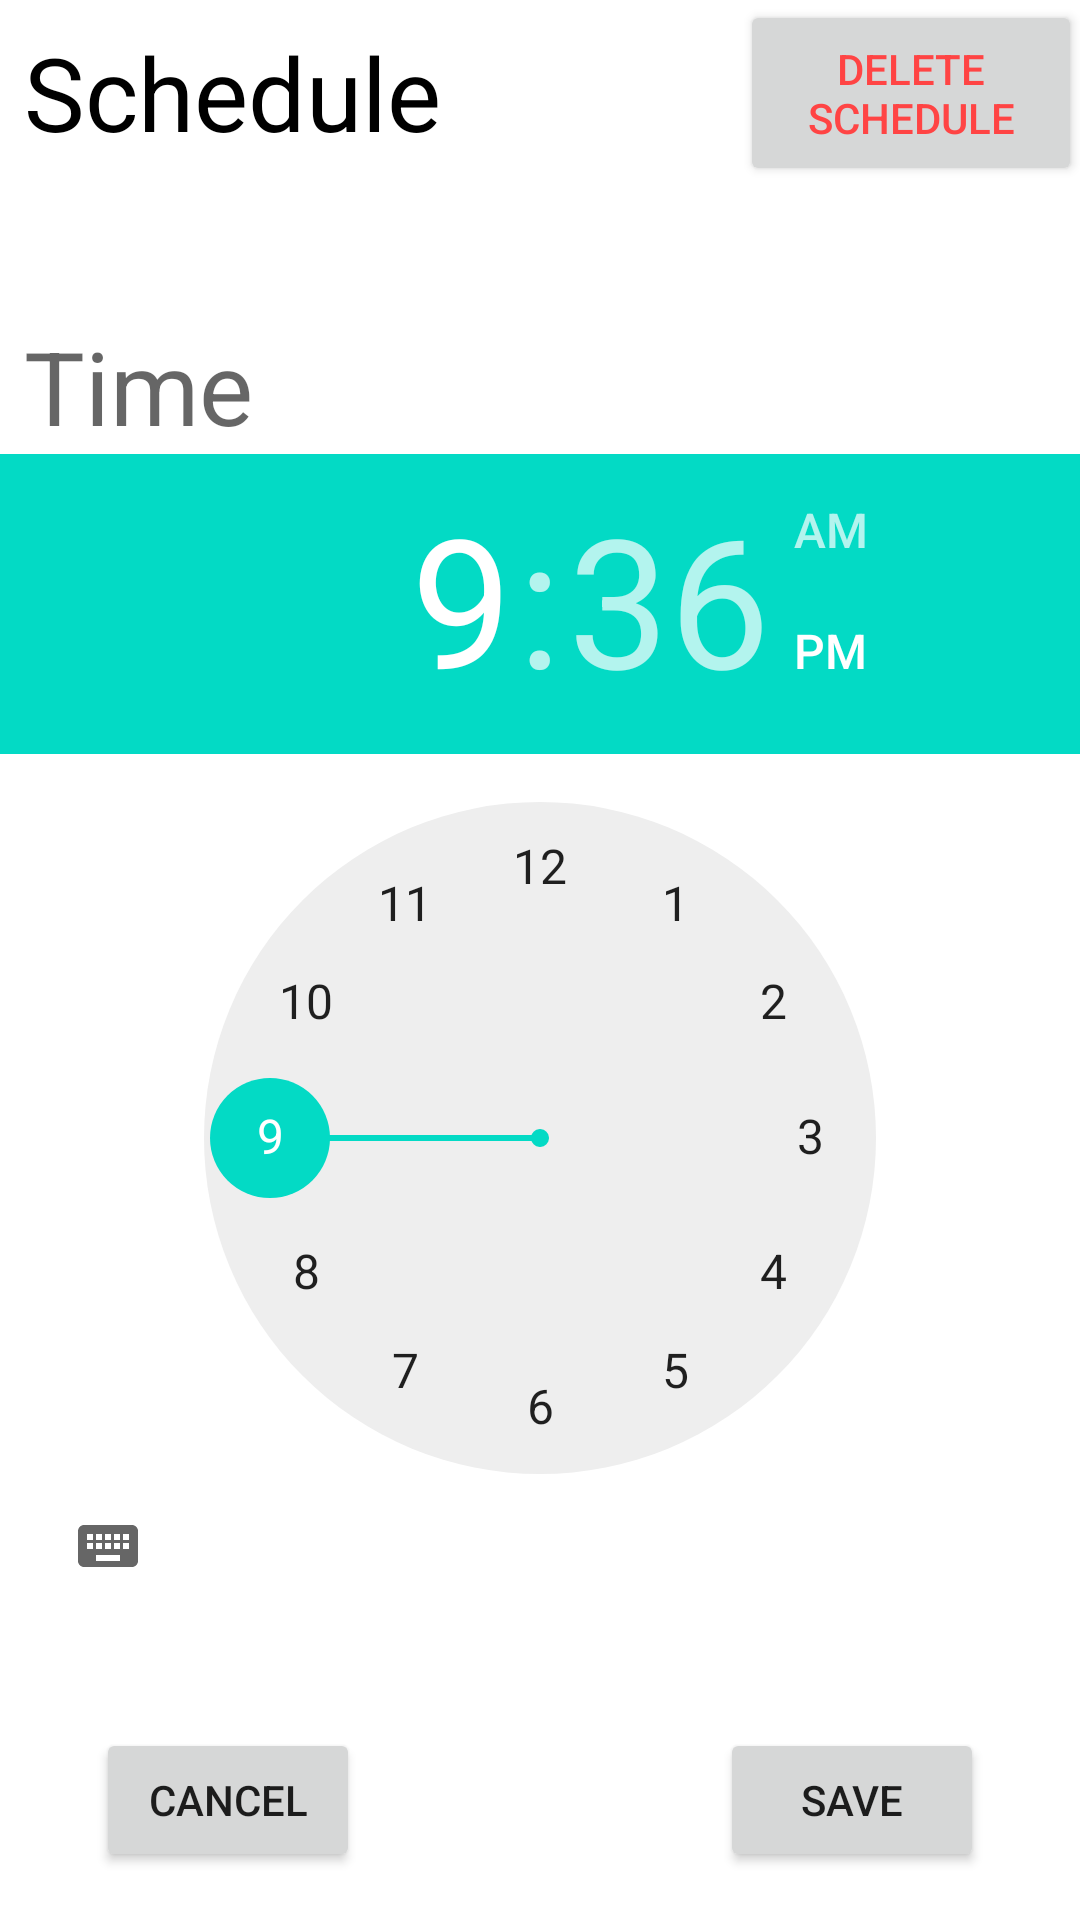

This screen was rendered from an Android layout file. Write that file and the resources it references.
<!-- AndroidManifest.xml: application theme Theme.MatterApp -->
<!-- res/layout/fragment_schedule_editor.xml -->
<?xml version="1.0" encoding="utf-8"?>
<androidx.constraintlayout.widget.ConstraintLayout xmlns:android="http://schemas.android.com/apk/res/android"
    xmlns:app="http://schemas.android.com/apk/res-auto"
    xmlns:tools="http://schemas.android.com/tools"
    android:layout_width="match_parent"
    android:layout_height="match_parent"
    tools:context=".Pages.ScheduleEditor.ScheduleEditorFragment">

    <TextView
        android:id="@+id/devicesEditorTextHeader"
        android:layout_width="254dp"
        android:layout_height="38dp"
        android:layout_marginStart="8dp"
        android:layout_marginTop="8dp"
        android:layout_marginEnd="8dp"
        android:text="Schedule"
        android:textAlignment="textStart"
        android:textAppearance="@style/TextAppearance.AppCompat.Large"
        android:textColor="@color/black"
        android:textSize="34sp"
        app:layout_constraintBottom_toBottomOf="parent"
        app:layout_constraintEnd_toEndOf="parent"
        app:layout_constraintHorizontal_bias="0.0"
        app:layout_constraintStart_toStartOf="parent"
        app:layout_constraintTop_toTopOf="parent"
        app:layout_constraintVertical_bias="0.0" />

    <Button
        android:id="@+id/deleteDeviceBtn"
        android:layout_width="114dp"
        android:layout_height="62dp"
        android:text="Delete Schedule"
        android:textColor="@android:color/holo_red_light"
        app:layout_constraintEnd_toEndOf="parent"
        app:layout_constraintHorizontal_bias="0.96"
        app:layout_constraintStart_toEndOf="@+id/devicesEditorTextHeader"
        app:layout_constraintTop_toTopOf="parent" />

    <TextView
        android:id="@+id/TimeLabel"
        android:layout_width="wrap_content"
        android:layout_height="wrap_content"
        android:layout_marginStart="8dp"
        android:layout_marginTop="60dp"
        android:text="Time"
        android:textAppearance="@style/TextAppearance.AppCompat.Display1"
        app:layout_constraintStart_toStartOf="parent"
        app:layout_constraintTop_toBottomOf="@+id/devicesEditorTextHeader" />

    <TimePicker
        android:id="@+id/timePicker"
        android:layout_width="wrap_content"
        android:layout_height="wrap_content"
        app:layout_constraintEnd_toEndOf="parent"
        app:layout_constraintStart_toStartOf="parent"
        app:layout_constraintTop_toBottomOf="@+id/TimeLabel" />

    <Button
        android:id="@+id/saveBtn"
        android:layout_width="wrap_content"
        android:layout_height="wrap_content"
        android:layout_marginEnd="32dp"
        android:layout_marginBottom="16dp"
        android:text="Save"
        app:layout_constraintBottom_toBottomOf="parent"
        app:layout_constraintEnd_toEndOf="parent" />

    <Button
        android:id="@+id/cancelBtn"
        android:layout_width="wrap_content"
        android:layout_height="wrap_content"
        android:layout_marginStart="32dp"
        android:layout_marginBottom="16dp"
        android:text="Cancel"
        app:layout_constraintBottom_toBottomOf="parent"
        app:layout_constraintStart_toStartOf="parent" />

</androidx.constraintlayout.widget.ConstraintLayout>
<!-- resources referenced by this layout -->
<resources>
  <style name="Theme.MatterApp" parent="Theme.MaterialComponents.DayNight.DarkActionBar">
          
          <item name="colorPrimary">@color/purple_500</item>
          <item name="colorPrimaryVariant">@color/purple_700</item>
          <item name="colorOnPrimary">@color/white</item>
          
          <item name="colorSecondary">@color/teal_200</item>
          <item name="colorSecondaryVariant">@color/teal_700</item>
          <item name="colorOnSecondary">@color/black</item>
          
          <item name="android:statusBarColor">?attr/colorPrimaryVariant</item>
          
      </style>
  <!-- not gathered from this repository: default colours our renderer supplied (Android Studio template values) -->
  <color name="purple_500">#FF6200EE</color>
  <color name="purple_700">#FF3700B3</color>
  <color name="teal_200">#FF03DAC5</color>
  <color name="teal_700">#FF018786</color>
  <color name="black">#FF000000</color>
  <color name="white">#FFFFFFFF</color>
</resources>
